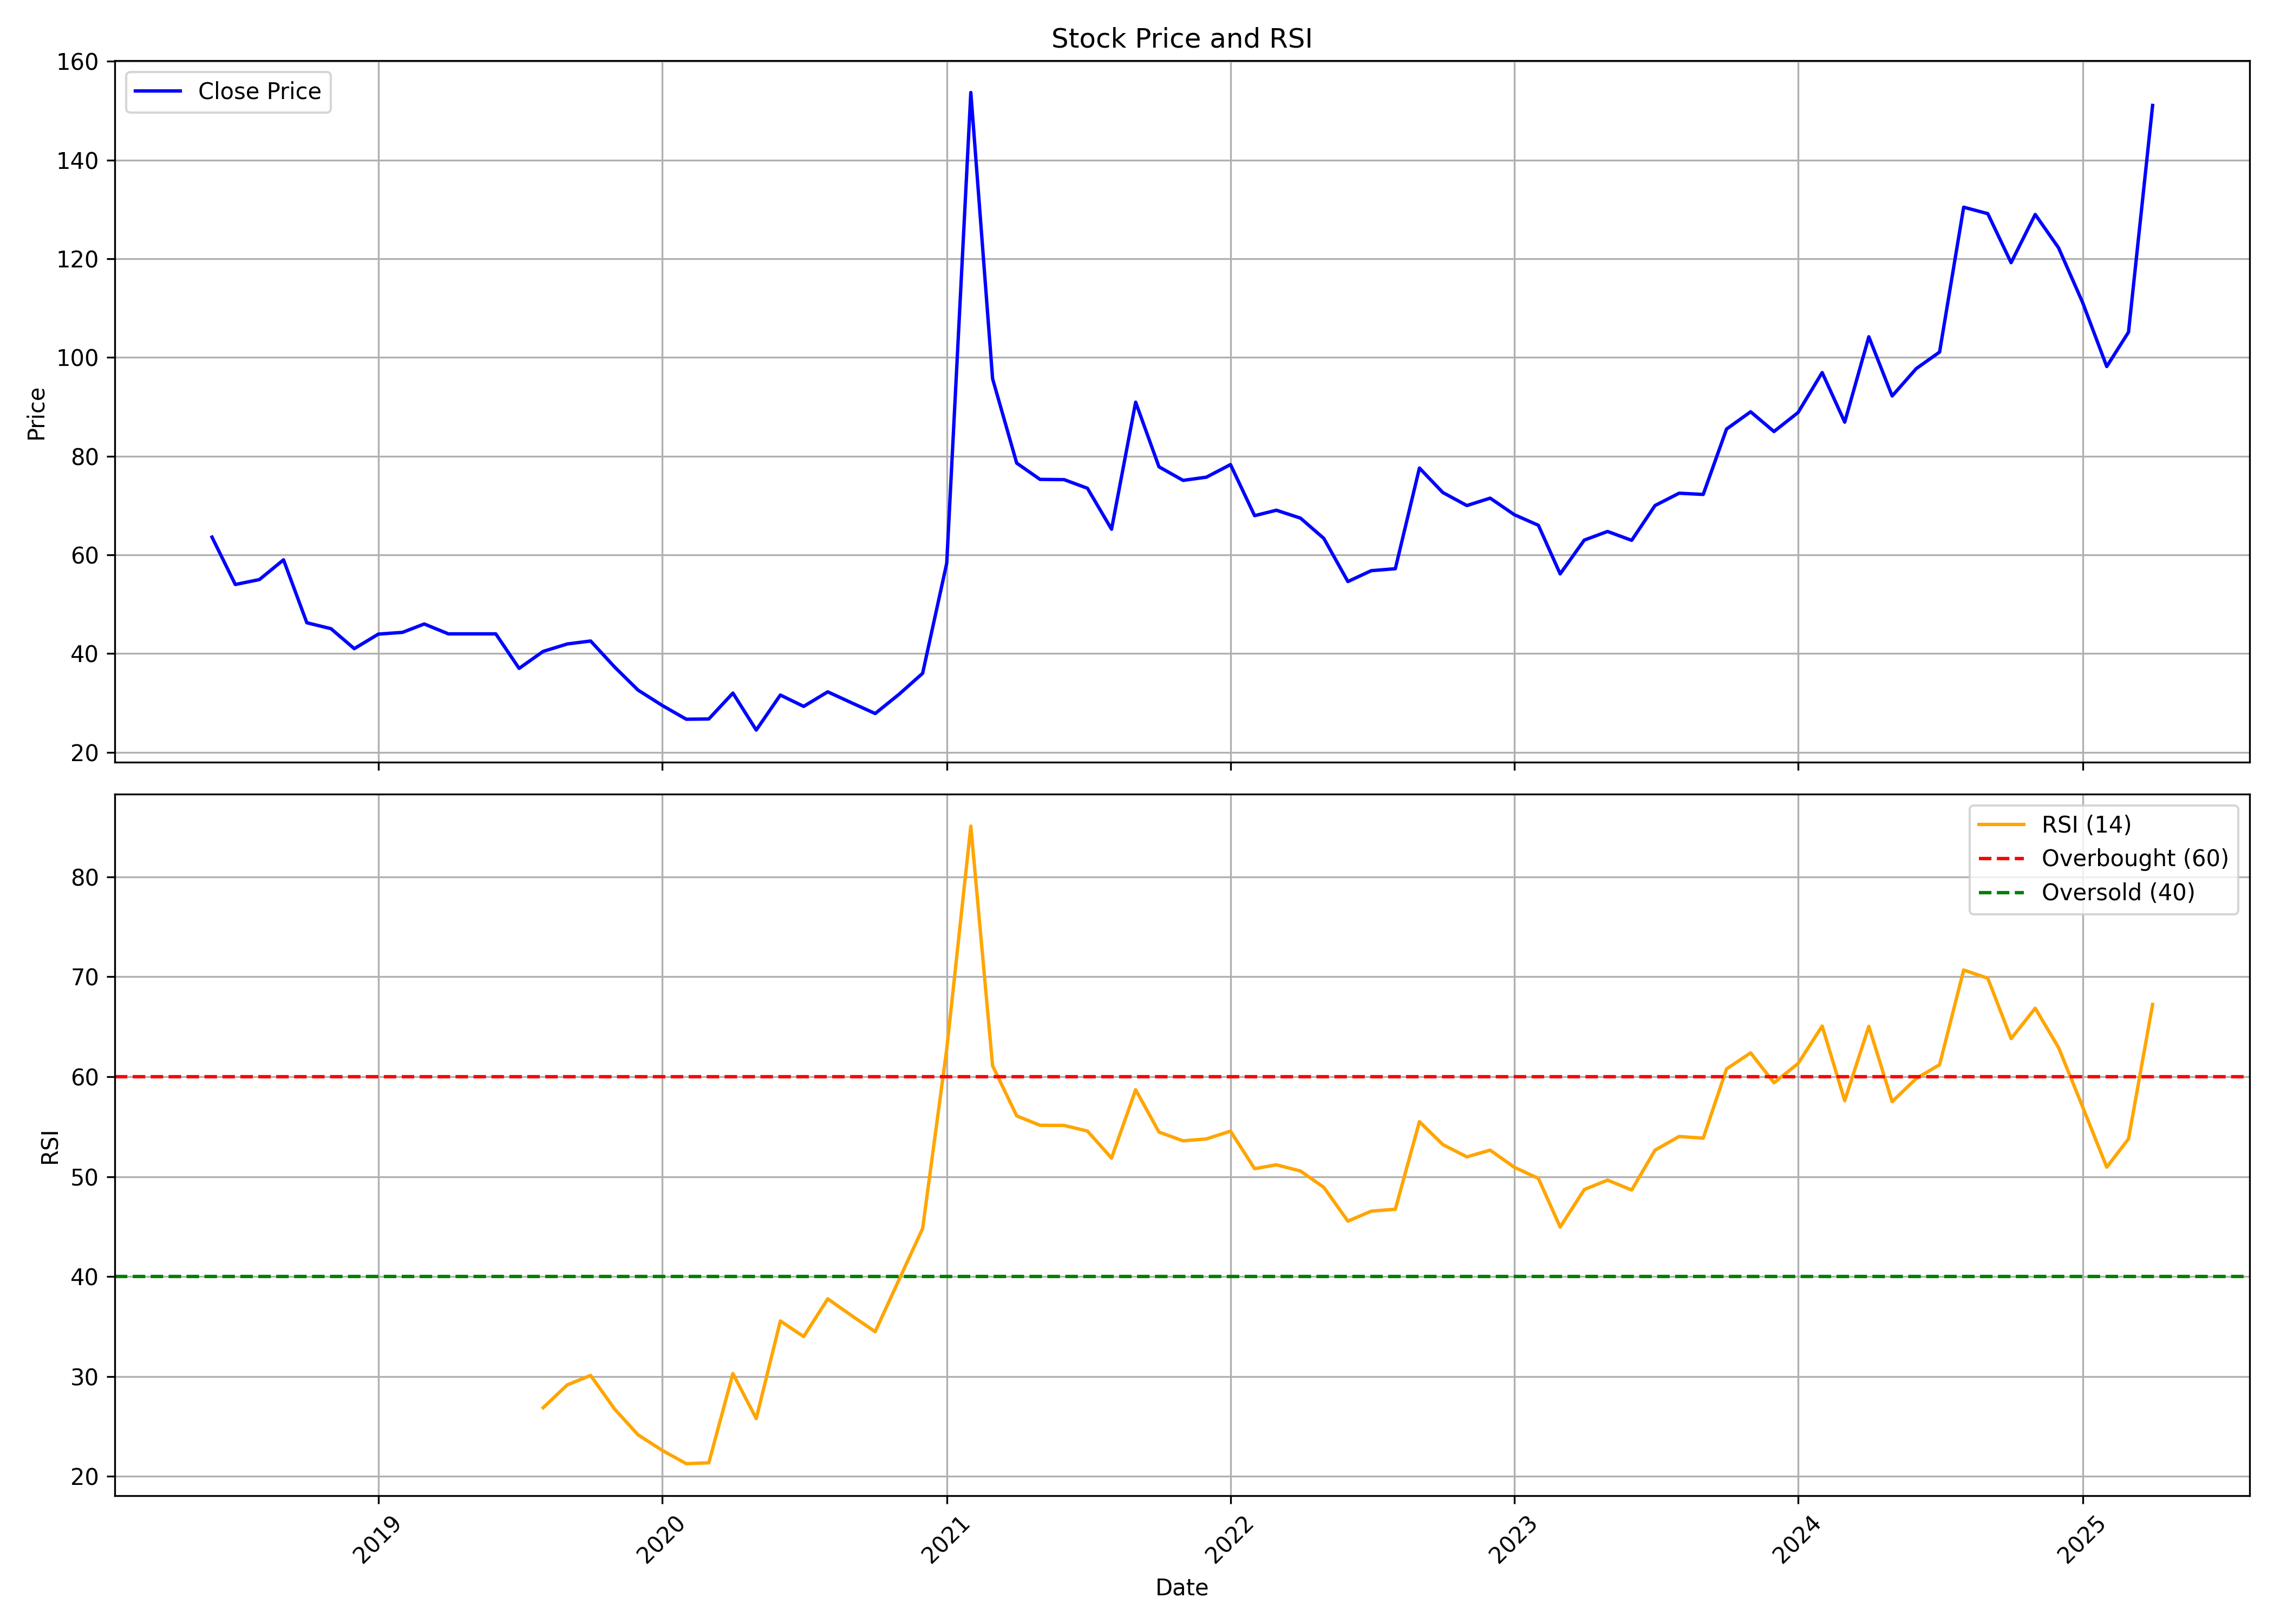

Values plotted in this chart, from the file beside it:
, Unnamed: 0, date, symbol, open, high, low, close, volume, rsi
0, 0, 2018-06-01, MODIRUBBER, 76.95, 76.95, 63.6, 63.6, 190, 
1, 1, 2018-07-01, MODIRUBBER, 63.55, 66.7, 50.0, 54.0, 230754, 
2, 2, 2018-08-01, MODIRUBBER, 56.7, 59.5, 47.35, 55.0, 22337, 
3, 3, 2018-09-01, MODIRUBBER, 55.0, 59.0, 52.25, 59.0, 1317, 
4, 4, 2018-10-01, MODIRUBBER, 59.0, 59.0, 46.25, 46.25, 2221, 
5, 5, 2018-11-01, MODIRUBBER, 46.25, 46.25, 41.0, 45.05, 1721, 
6, 6, 2018-12-01, MODIRUBBER, 45.05, 45.05, 40.05, 41.0, 20660, 
7, 7, 2019-01-01, MODIRUBBER, 40.55, 46.25, 40.25, 43.95, 1362, 
8, 8, 2019-02-01, MODIRUBBER, 44.0, 45.1, 40.05, 44.3, 1831, 
9, 9, 2019-03-01, MODIRUBBER, 44.3, 47.5, 42.1, 46.0, 18306, 
10, 10, 2019-04-01, MODIRUBBER, 47.95, 47.95, 41.55, 44.0, 11026, 
11, 11, 2019-05-01, MODIRUBBER, 44.0, 47.25, 38.7, 44.0, 12115, 
12, 12, 2019-06-01, MODIRUBBER, 42.0, 46.0, 40.0, 44.0, 7604, 
13, 13, 2019-07-01, MODIRUBBER, 42.1, 42.95, 37.0, 37.0, 3394, 
14, 14, 2019-08-01, MODIRUBBER, 37.0, 41.6, 35.15, 40.45, 8703, 26.87
15, 15, 2019-09-01, MODIRUBBER, 40.45, 41.95, 37.95, 41.95, 1253, 29.16
16, 16, 2019-10-01, MODIRUBBER, 41.05, 44.1, 38.0, 42.55, 3225, 30.1
17, 17, 2019-11-01, MODIRUBBER, 44.6, 44.6, 37.05, 37.25, 2684, 26.72
18, 18, 2019-12-01, MODIRUBBER, 37.25, 40.75, 32.6, 32.6, 4702, 24.16
19, 19, 2020-01-01, MODIRUBBER, 31.0, 33.5, 28.0, 29.5, 5051, 22.6
20, 20, 2020-02-01, MODIRUBBER, 28.35, 29.75, 24.25, 26.7, 3575, 21.27
21, 21, 2020-03-01, MODIRUBBER, 25.4, 28.4, 23.0, 26.75, 6286, 21.36
22, 22, 2020-04-01, MODIRUBBER, 26.75, 33.0, 26.0, 32.0, 1622, 30.29
23, 23, 2020-05-01, MODIRUBBER, 32.0, 32.0, 24.25, 24.5, 1676, 25.78
24, 24, 2020-06-01, MODIRUBBER, 24.5, 32.8, 23.95, 31.6, 12890, 35.55
25, 25, 2020-07-01, MODIRUBBER, 30.05, 34.9, 25.0, 29.3, 18111, 33.99
26, 26, 2020-08-01, MODIRUBBER, 27.85, 35.8, 27.85, 32.25, 30391, 37.77
27, 27, 2020-09-01, MODIRUBBER, 33.85, 33.85, 25.35, 30.0, 15042, 36.07
28, 28, 2020-10-01, MODIRUBBER, 30.0, 32.2, 27.35, 27.85, 6599, 34.48
29, 29, 2020-11-01, MODIRUBBER, 27.75, 33.65, 27.75, 31.8, 6016, 39.74
30, 30, 2020-12-01, MODIRUBBER, 33.35, 38.95, 30.65, 36.0, 19821, 44.81
31, 31, 2021-01-01, MODIRUBBER, 34.25, 58.3, 33.5, 58.3, 59566, 62.75
32, 32, 2021-02-01, MODIRUBBER, 60.0, 153.7, 58.3, 153.7, 267589, 85.08
33, 33, 2021-03-01, MODIRUBBER, 161.4, 216.1, 95.7, 95.7, 97115, 61.1
34, 34, 2021-04-01, MODIRUBBER, 90.95, 104.8, 71.35, 78.6, 140455, 56.08
35, 35, 2021-05-01, MODIRUBBER, 79.0, 82.0, 72.5, 75.3, 98645, 55.14
36, 36, 2021-06-01, MODIRUBBER, 73.05, 78.0, 71.25, 75.25, 87805, 55.12
37, 37, 2021-07-01, MODIRUBBER, 75.45, 76.5, 68.5, 73.5, 71187, 54.56
38, 38, 2021-08-01, MODIRUBBER, 73.5, 73.5, 60.15, 65.2, 39916, 51.85
39, 39, 2021-09-01, MODIRUBBER, 66.5, 116.7, 65.25, 90.95, 118857, 58.7
40, 40, 2021-10-01, MODIRUBBER, 92.8, 92.8, 76.3, 77.85, 90965, 54.46
41, 41, 2021-11-01, MODIRUBBER, 79.4, 85.0, 72.15, 75.1, 38456, 53.58
42, 42, 2021-12-01, MODIRUBBER, 74.0, 85.25, 72.0, 75.75, 135853, 53.77
43, 43, 2022-01-01, MODIRUBBER, 75.9, 83.8, 72.0, 78.3, 92595, 54.55
44, 44, 2022-02-01, MODIRUBBER, 78.3, 79.25, 63.1, 67.95, 47634, 50.8
45, 45, 2022-03-01, MODIRUBBER, 67.95, 73.8, 64.65, 69.05, 40836, 51.18
46, 46, 2022-04-01, MODIRUBBER, 71.1, 76.15, 65.25, 67.45, 39514, 50.56
47, 47, 2022-05-01, MODIRUBBER, 67.95, 70.45, 58.0, 63.35, 20516, 48.93
48, 48, 2022-06-01, MODIRUBBER, 65.85, 67.45, 51.55, 54.6, 18008, 45.54
49, 49, 2022-07-01, MODIRUBBER, 56.0, 60.9, 52.05, 56.8, 25918, 46.55
50, 50, 2022-08-01, MODIRUBBER, 57.95, 59.0, 51.65, 57.2, 51096, 46.74
51, 51, 2022-09-01, MODIRUBBER, 55.75, 87.85, 55.75, 77.6, 157007, 55.5
52, 52, 2022-10-01, MODIRUBBER, 79.2, 80.0, 69.0, 72.65, 23178, 53.21
53, 53, 2022-11-01, MODIRUBBER, 72.65, 78.0, 68.75, 70.0, 28516, 51.98
54, 54, 2022-12-01, MODIRUBBER, 71.0, 77.45, 63.2, 71.5, 23890, 52.65
55, 55, 2023-01-01, MODIRUBBER, 71.0, 74.4, 65.35, 68.15, 21952, 50.94
56, 56, 2023-02-01, MODIRUBBER, 68.2, 70.0, 64.55, 66.0, 7361, 49.82
57, 57, 2023-03-01, MODIRUBBER, 68.5, 68.5, 51.1, 56.15, 19983, 44.95
58, 58, 2023-04-01, MODIRUBBER, 58.0, 65.9, 58.0, 63.0, 8738, 48.71
59, 59, 2023-05-01, MODIRUBBER, 63.0, 66.6, 61.0, 64.75, 12794, 49.65
... 23 more rows
